Run: headless pygame with SDL's dummy video driver; simulated clock (each Clock.tick advances the game by its frame time, no real sleeping); random seed 0; keys injected as events and as key.get_pressed() state; no mouse input.
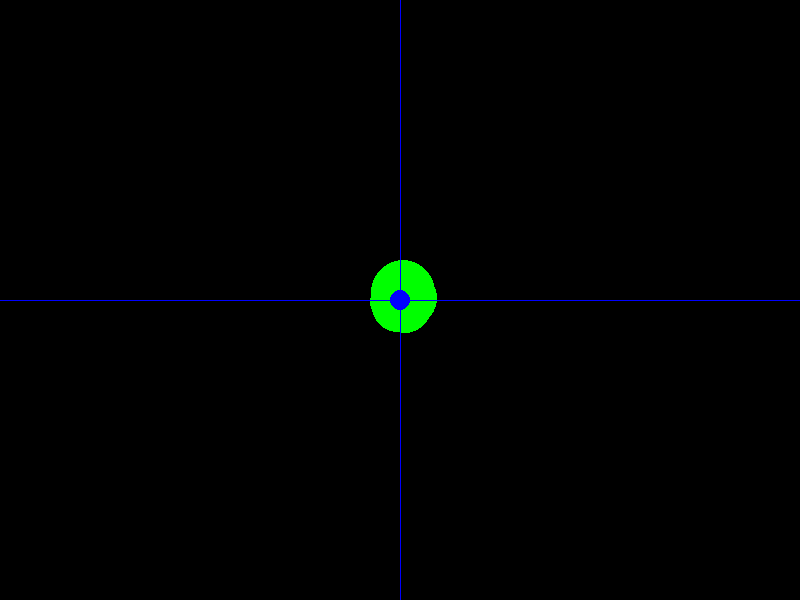
Frame 1 of 4 · flips 1–60 · no input
Frame 2 of 4 · flips 61–180 · tapped SPACE, RETURN · held RIGHT (→), D · screen unchanged from frame 1, image omitted
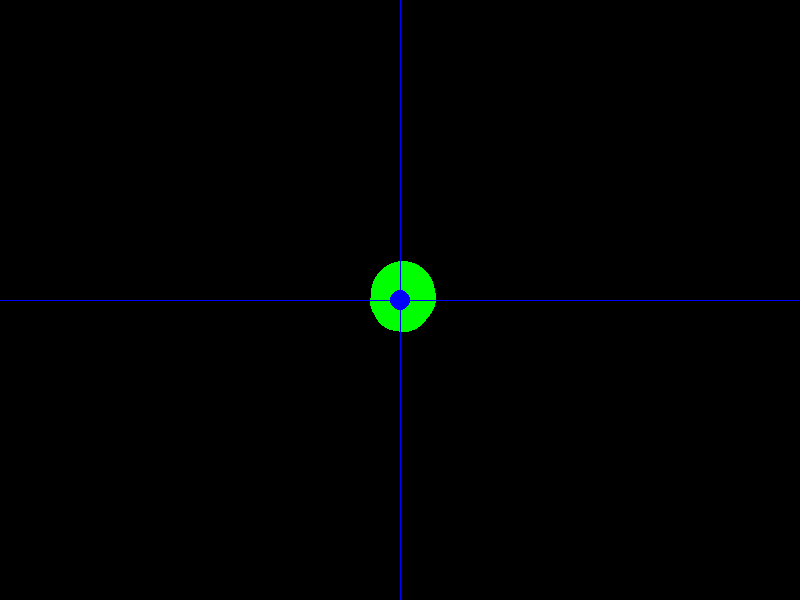
Frame 3 of 4 · flips 181–300 · held DOWN (↓), S
Frame 4 of 4 · flips 301–420 · held LEFT (←), A, UP (↑), W · screen same as frame 1, image omitted

The pygame program that drew these frames:

import pygame
import math

# Initialize Pygame
pygame.init()

# Screen dimensions
SCREEN_WIDTH = 800
SCREEN_HEIGHT = 600
screen = pygame.display.set_mode((SCREEN_WIDTH, SCREEN_HEIGHT))
pygame.display.set_caption('3D Tree Layers')

# Colors
WHITE = (255, 255, 255)
GREEN = (0, 255, 0)
BROWN = (139, 69, 19)
BLUE = (0, 0, 255)
BLACK = (0, 0, 0)

# Camera parameters
camera_distance = 2
camera_speed = 0.1
camera_position = [SCREEN_WIDTH // 2, SCREEN_HEIGHT // 2]

# Tree layers
tree_height = 100  # Total height of the tree
num_layers = 10  # Number of tree layers

# Function to draw the tree
def draw_tree(camera_distance):
    # Calculate the distance for each layer and render the layer
    layer_height = tree_height / num_layers
    for i in range(num_layers):
        # Calculate the "depth" of each layer based on the camera distance
        depth_factor = (camera_distance + i * 0.5)  # Increase depth factor to simulate distance
        layer_size = (camera_distance + i * 0.5) * 5  # Increase size with distance
        
        # Calculate the position to draw each layer (move away from camera on X, Y)
        x_offset = int(camera_position[0] + math.sin(i) * 40 * (camera_distance / 10))
        y_offset = int(camera_position[1] + math.cos(i) * 40 * (camera_distance / 10))

        # Draw the layer (simulate with circles for simplicity)
        pygame.draw.circle(screen, GREEN, (x_offset, y_offset), int(layer_size))

# Function to draw camera position indicator
def draw_camera_indicator():
    pygame.draw.circle(screen, BLUE, (camera_position[0], camera_position[1]), 10)
    pygame.draw.line(screen, BLUE, (camera_position[0], 0), (camera_position[0], SCREEN_HEIGHT), 1)
    pygame.draw.line(screen, BLUE, (0, camera_position[1]), (SCREEN_WIDTH, camera_position[1]), 1)

# Main loop
running = True
while running:
    screen.fill(BLACK)

    # Handle events
    for event in pygame.event.get():
        if event.type == pygame.QUIT:
            running = False
        elif event.type == pygame.KEYDOWN:
            if event.key == pygame.K_UP:
                camera_distance += camera_speed  # Move camera away
            elif event.key == pygame.K_DOWN:
                camera_distance = max(0.1, camera_distance - camera_speed)  # Move camera closer

    # Draw tree with current camera distance
    draw_tree(camera_distance)

    # Draw camera position indicator
    draw_camera_indicator()

    # Update the display
    pygame.display.flip()

    # Limit the framerate
    pygame.time.Clock().tick(60)

# Quit Pygame
pygame.quit()
